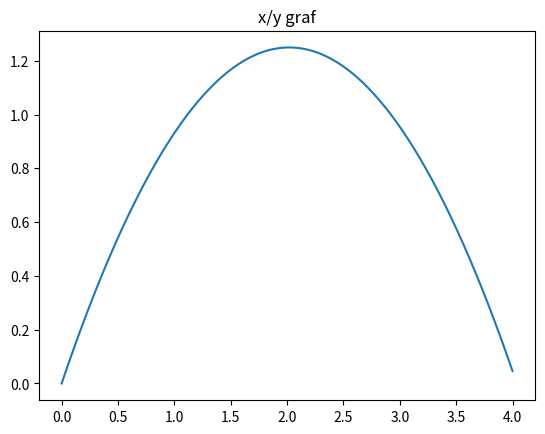

The matplotlib source for this figure:
import numpy as np
import matplotlib.pyplot as plt
import math

theta = 60
v0 = 6

t = 10
dt = 0.01
g = 9.81


v0x = 4
v0y = 5

y0 = 0
x0 = 0
t0 = 0

X = [0]
Y = [0]
T = [0]
V = [0]

for i in range(100):
    t0 = t0 + dt   #na staro vrijeme dodajem novo vrijeme

    v0y = v0y-g*dt   #na brzinu na y-osi oduziman joj g i promjenu vremena i to apendam u praznu listu kako bi mi se mjenjalo za svaki mali dio
    V.append(v0y)

    x0 = x0+v0x*dt   #pomicanje po x-osi
    X.append(x0)

    y0 = y0 + v0y*dt  #pomicanje po y-osi
    Y.append(y0)
    T.append(t0)


    if y0 < 0:    #ako visina padne ispod 0 prekida se i crta samo do tu
        break

plt.title("x/y graf")
plt.plot(X,Y)
plt.show()



Y.sort()         #max visina koju tijelo postigne
print("maksimalna visina:",Y[-1])

print("domet:",X[-1])  #domet tijela(tocka na koju je palo tijelo)

V.sort()
print("maksimalna brzina:",V[-1]) #maksimalna brzina koju tijelo postigne
